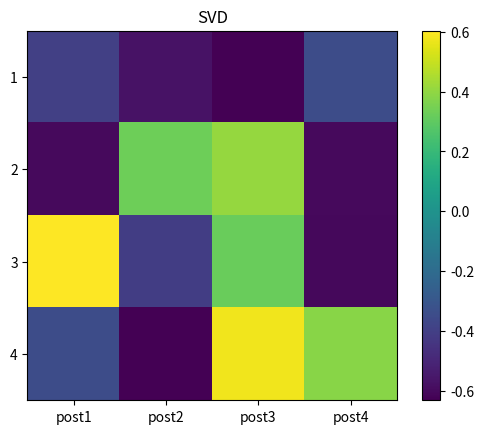

Write Python code to recreate this figure.
import pandas as pd

c_names = ['post1', 'post2', 'post3', 'post4']
words = ['ice', 'snow', 'tahoe', 'goal', 'puck']
post_words = pd.DataFrame([[4, 4, 6, 2],
                           [6, 1, 0, 5],
                           [3, 0, 0, 5],
                           [0, 6, 5, 1],
                           [0, 4, 5, 0]],
                          index = words,
                          columns = c_names)
post_words.index.names = ['word:']
post_words

import numpy as np

U, sigma, V = np.linalg.svd(post_words)
print(np.round(V, decimals=2))

sigma

A_approx = np.matrix(U[:, :2]) * np.diag(sigma[:2]) * np.matrix(V[:2, :])

print("A calculated using only the first two components:\n")
print(pd.DataFrame(A_approx, index=words, columns=c_names))

print("\nError from actual value:\n")
print(post_words - A_approx)

%matplotlib inline
import matplotlib.pyplot as plt

plt.imshow(V, interpolation='none')
plt.xticks(range(len(c_names)))
plt.yticks(range(len(words)))
plt.ylim([len(words) - 1.5, -.5])
ax = plt.gca()
ax.set_xticklabels(c_names)
ax.set_yticklabels(range(1, len(words) + 1))
plt.title("SVD")
plt.colorbar();

pd.DataFrame(U[:,1], index=words)